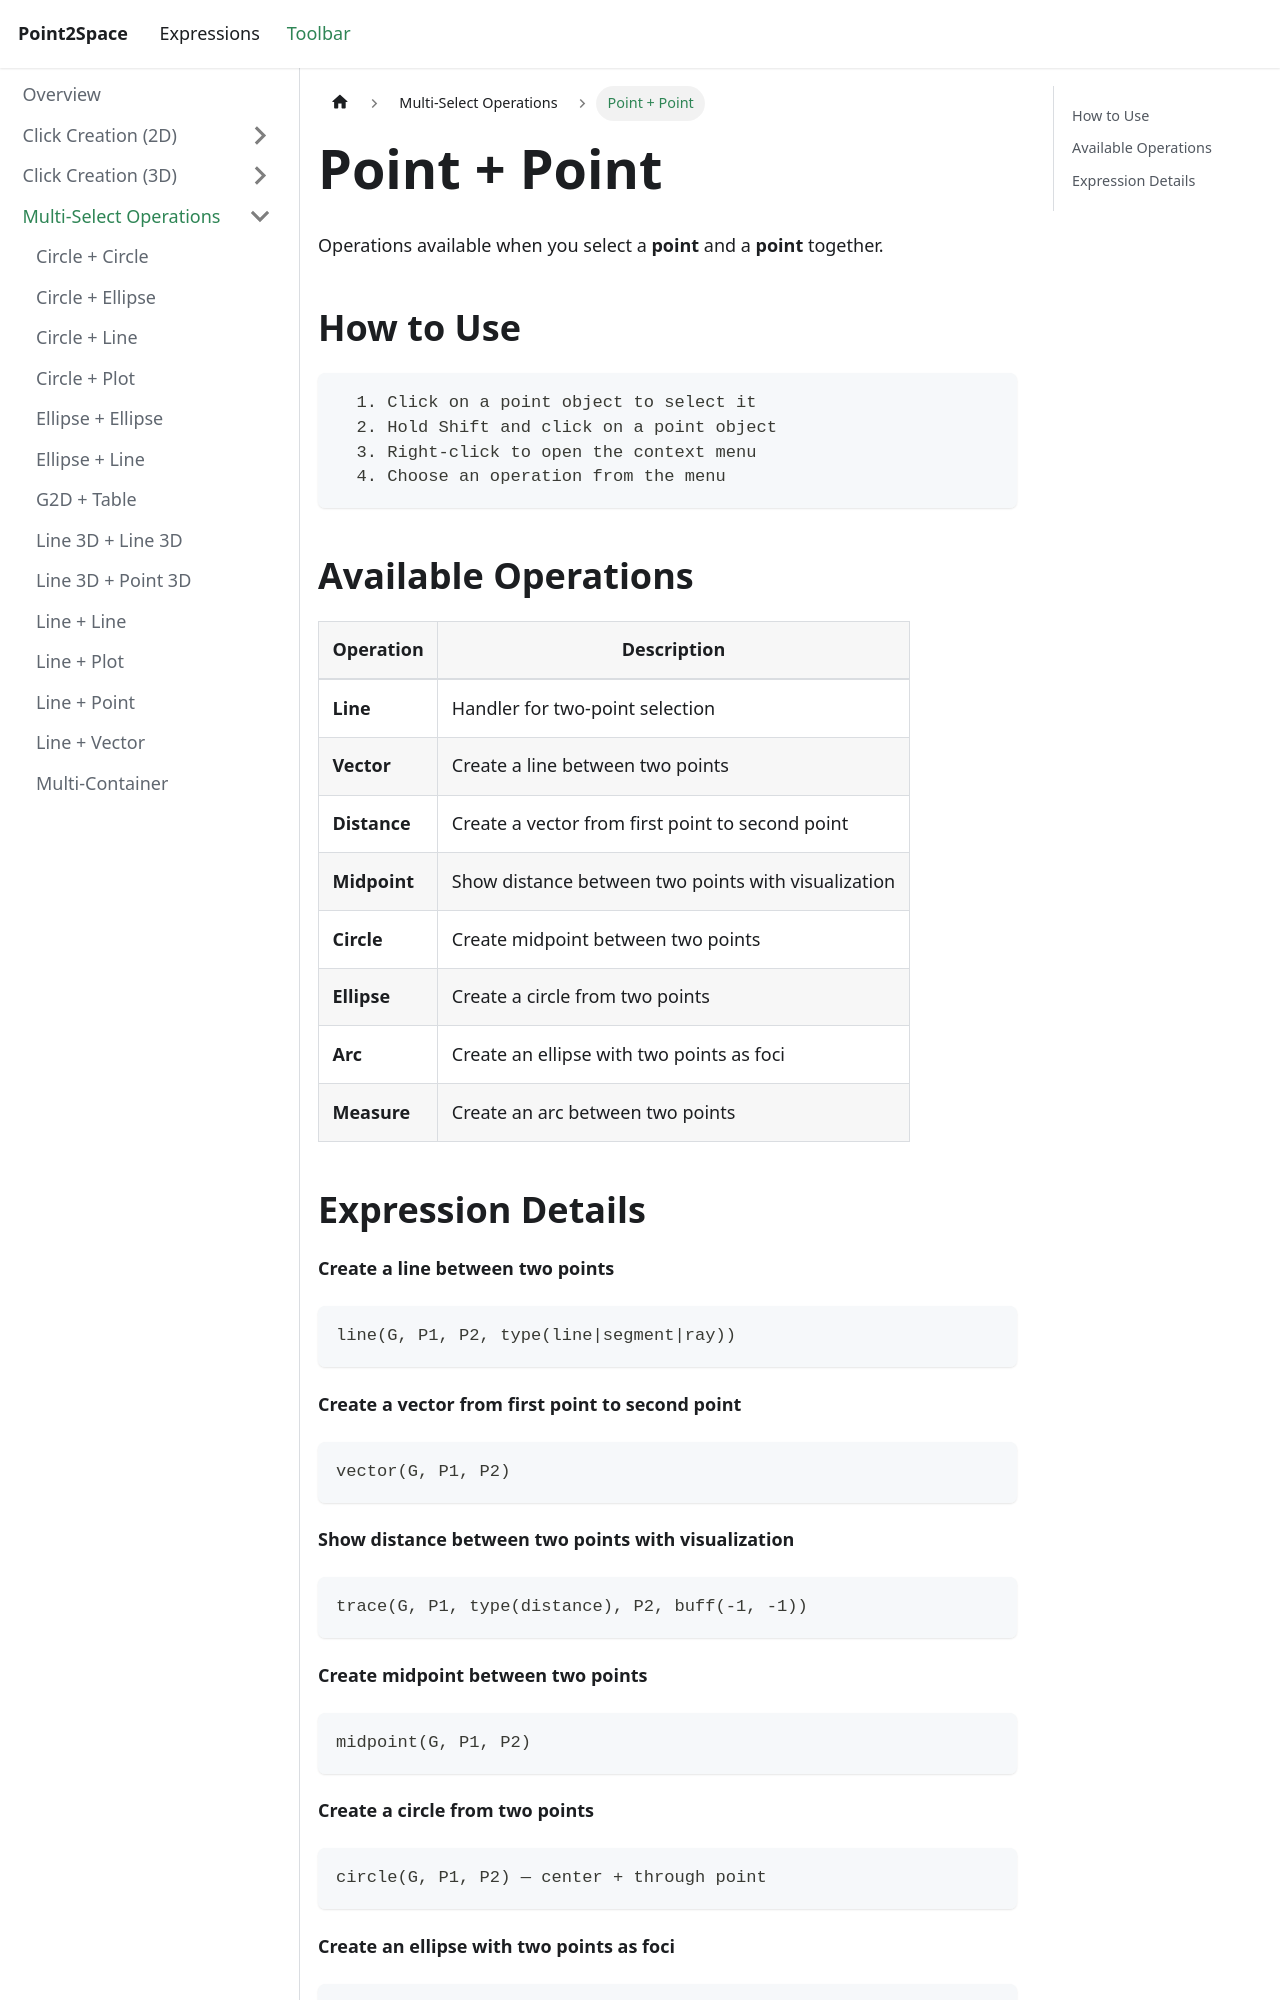

repository: provility/p2s-docs · page: toolbar/multi-select/pointpointitems/index.html · generator: docusaurus

---
title: "Point + Point"
sidebar_label: "Point + Point"
---

# Point + Point

Operations available when you select a **point** and a **point** together.

## How to Use

```
  1. Click on a point object to select it
  2. Hold Shift and click on a point object
  3. Right-click to open the context menu
  4. Choose an operation from the menu
```

## Available Operations

| Operation | Description |
|-----------|-------------|
| **Line** | Handler for two-point selection |
| **Vector** | Create a line between two points |
| **Distance** | Create a vector from first point to second point |
| **Midpoint** | Show distance between two points with visualization |
| **Circle** | Create midpoint between two points |
| **Ellipse** | Create a circle from two points |
| **Arc** | Create an ellipse with two points as foci |
| **Measure** | Create an arc between two points |
